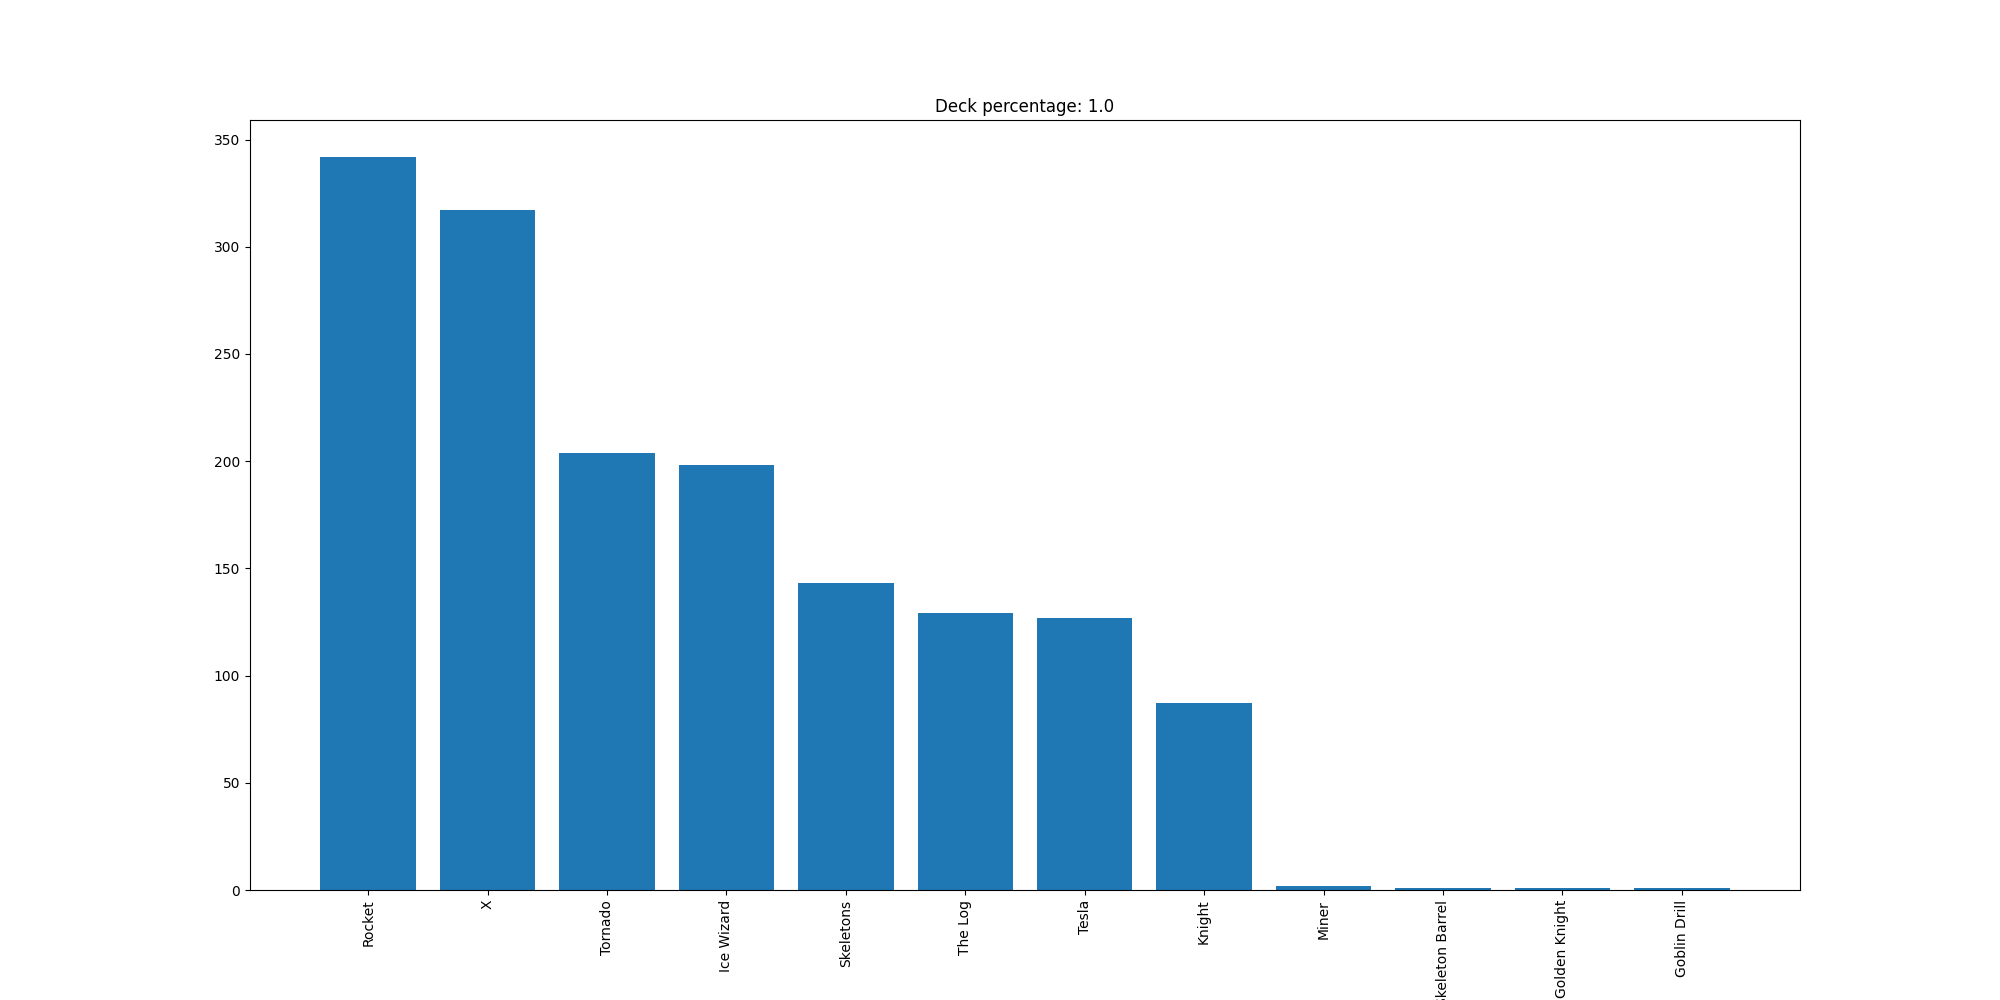

The data file committed next to this chart (first rows):
Rocket, 342
X, 317
Tornado, 204
Ice Wizard, 198
Skeletons, 143
The Log, 129
Tesla, 127
Knight, 87
Miner, 2
Skeleton Barrel, 1
Golden Knight, 1
Goblin Drill, 1
